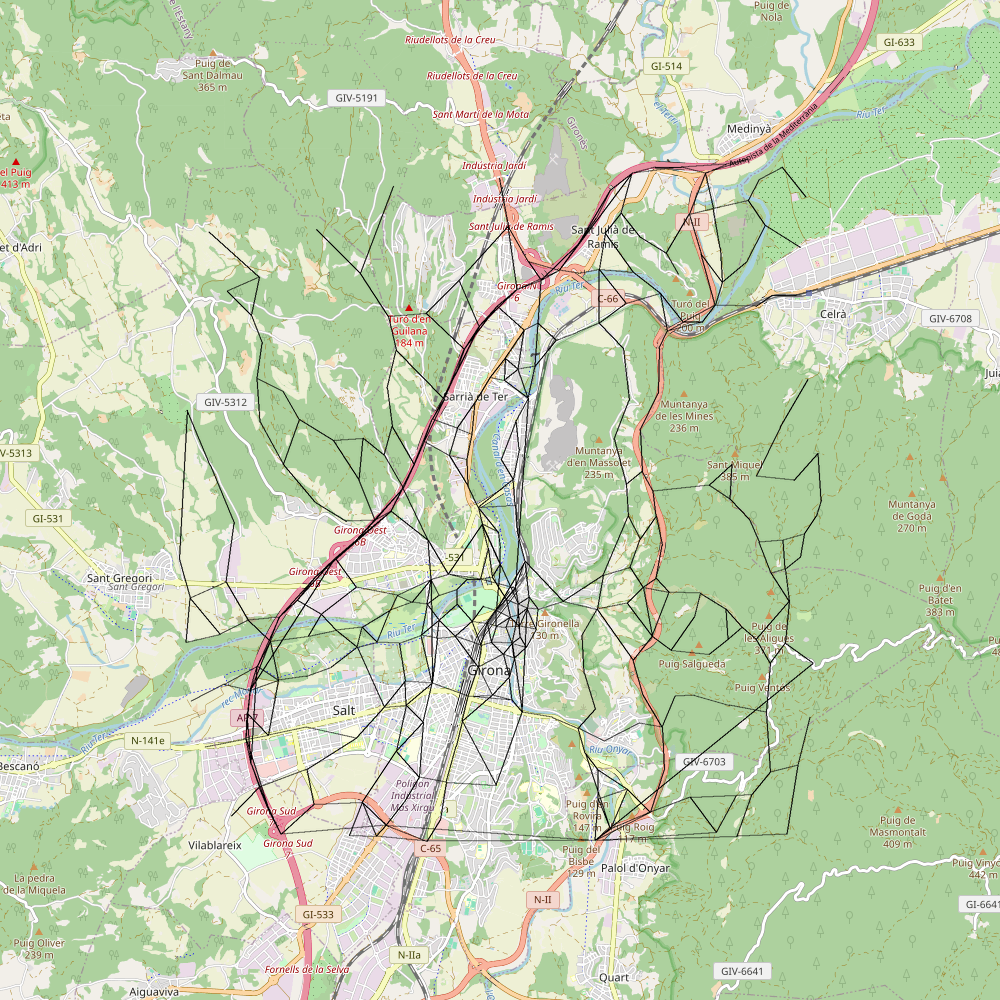

Data behind this chart, as committed beside it:
41.9566, 2.7655, -1
42.05, 2.878, -1
41.98, 2.812, 0
41.98, 2.812, 0
41.98, 2.812, 0
41.98, 2.812, 0
41.98, 2.812, 0
41.98, 2.812, 0
41.98, 2.812, 0
41.98, 2.812, 0
41.98, 2.812, 0
41.98, 2.812, 0
41.98, 2.812, 0
41.98, 2.812, 0
41.98, 2.812, 0
41.98, 2.812, 0
41.98, 2.812, 0
41.98, 2.812, 0
41.98, 2.812, 0
41.98, 2.812, 0
41.98, 2.812, 0
41.98, 2.812, 0
41.98, 2.812, 0
41.98, 2.812, 0
41.98, 2.813, 0
41.98, 2.813, 0
41.98, 2.813, 0
41.98, 2.813, 0
41.98, 2.813, 0
41.98, 2.813, 0
41.98, 2.813, 0
41.98, 2.813, 0
41.98, 2.813, 0
41.98, 2.813, 0
41.98, 2.813, 0
41.98, 2.813, 0
41.98, 2.813, 0
41.98, 2.813, 0
41.99, 2.813, 0
41.99, 2.813, 0
41.99, 2.813, 0
41.99, 2.813, 0
41.99, 2.813, 0
41.99, 2.813, 0
41.99, 2.814, 0
41.99, 2.814, 0
41.99, 2.814, 0
41.99, 2.814, 0
41.99, 2.814, 0
41.99, 2.814, 0
41.99, 2.814, 0
41.99, 2.814, 0
41.99, 2.814, 0
41.99, 2.814, 0
41.99, 2.814, 0
41.99, 2.814, 0
41.99, 2.814, 0
41.99, 2.814, 0
41.99, 2.814, 0
41.99, 2.815, 0
41.99, 2.815, 0
... 152,419 more rows
